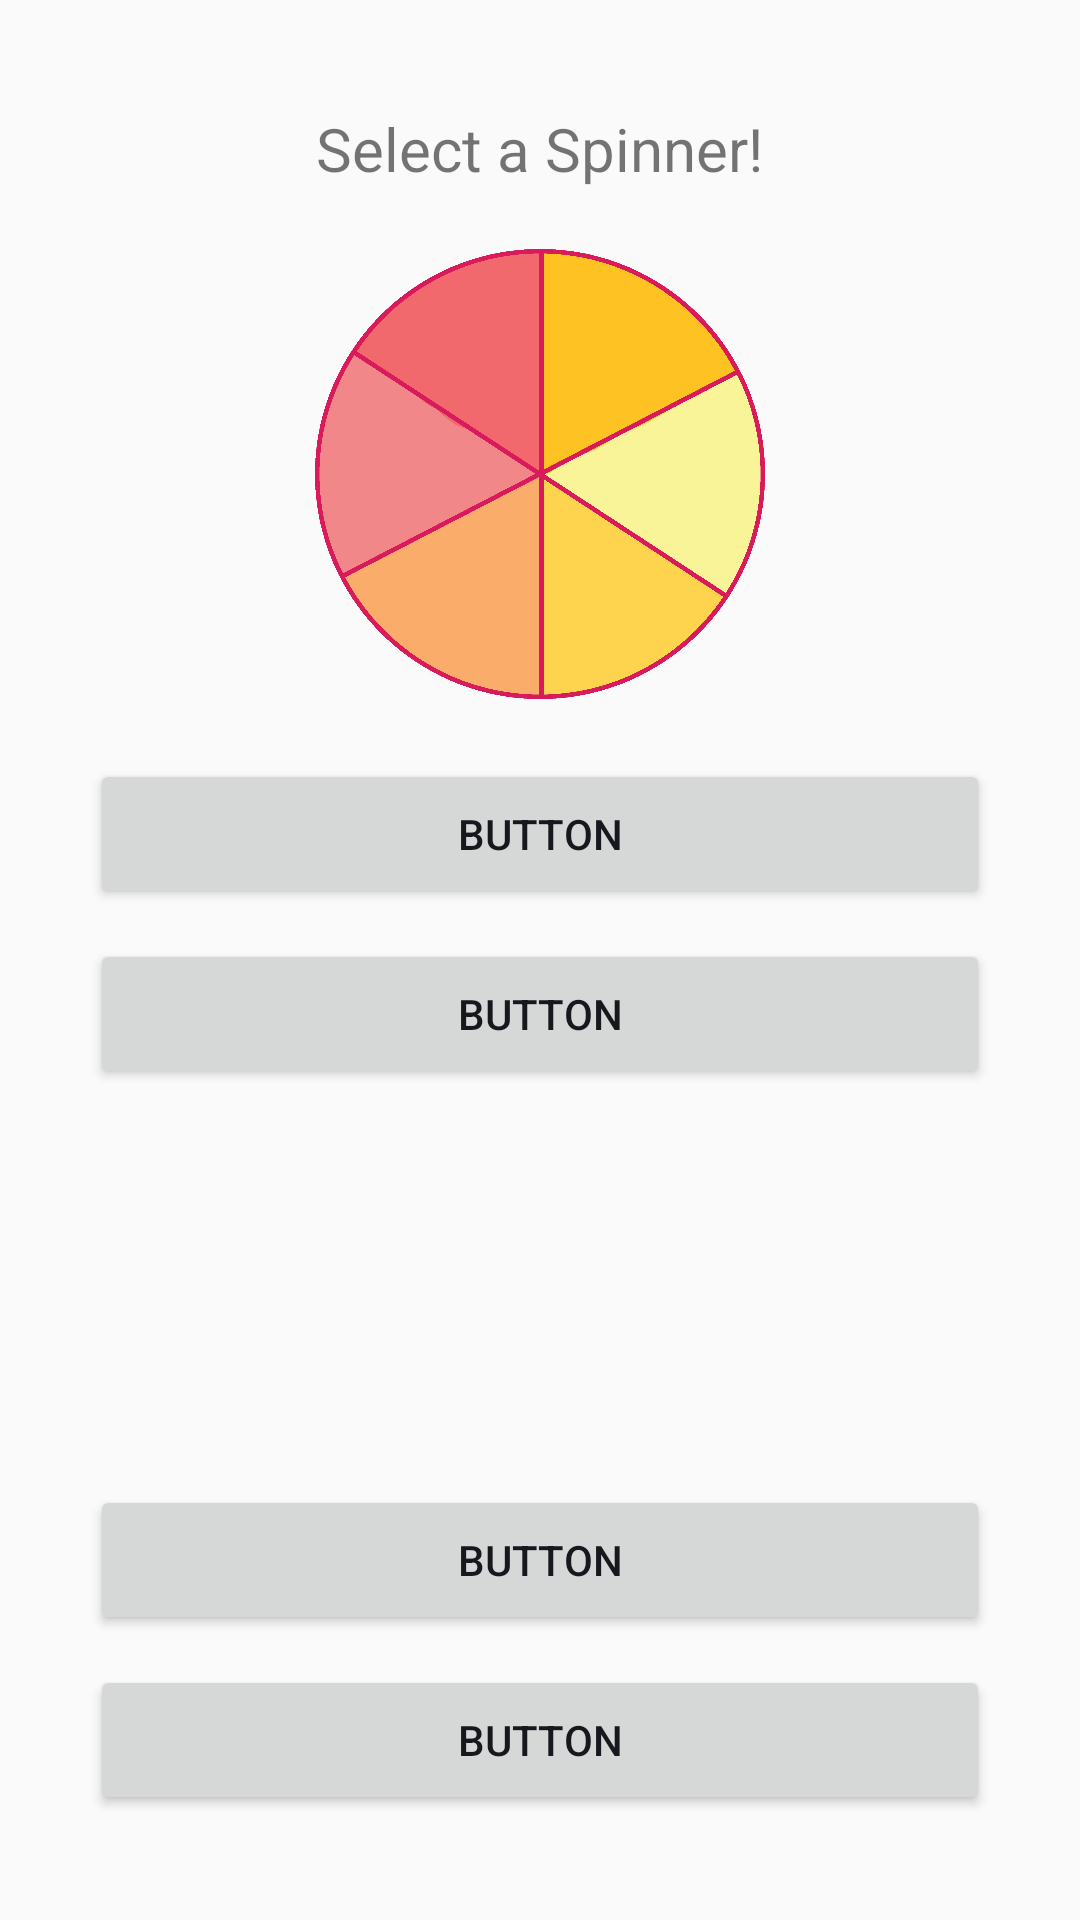

Write the Android layout XML for this screen, with the resource values it uses.
<!-- AndroidManifest.xml: application theme AppTheme -->
<!-- res/layout/dialog_select_spinner.xml -->
<?xml version="1.0" encoding="utf-8"?>
<RelativeLayout xmlns:android="http://schemas.android.com/apk/res/android"
    xmlns:app="http://schemas.android.com/apk/res-auto"
    android:layout_width="match_parent"
    android:layout_height="match_parent" >

    <TextView
        android:id="@+id/title"
        android:layout_width="wrap_content"
        android:layout_height="wrap_content"
        android:layout_alignParentTop="true"
        android:layout_centerHorizontal="true"
        android:layout_marginTop="36dp"
        android:textSize="20dp"
        android:text="Select a Spinner!" />

    <ImageView
        android:id="@+id/spinner"
        android:layout_width="150dp"
        android:layout_height="150dp"
        android:layout_below="@+id/title"
        android:layout_centerHorizontal="true"
        android:layout_marginTop="20dp"
        app:srcCompat="@mipmap/empty_wheel" />

    <Button
        android:id="@+id/date_nice"
        android:layout_width="300dp"
        android:layout_height="50dp"
        android:layout_below="@+id/spinner"
        android:layout_centerHorizontal="true"
        android:layout_marginTop="20dp"
        android:layout_marginBottom="10dp"
        android:text="Button" />

    <Button
        android:id="@+id/date_naughty"
        android:layout_width="300dp"
        android:layout_height="50dp"
        android:layout_alignStart="@+id/date_nice"
        android:layout_below="@+id/date_nice"
        android:layout_marginBottom="10dp"
        android:text="Button" />

    <Button
        android:id="@+id/date_activity"
        android:layout_width="300dp"
        android:layout_height="50dp"
        android:layout_above="@+id/date_food"
        android:layout_alignStart="@+id/date_nice"
        android:layout_marginBottom="10dp"
        android:text="Button" />

    <Button
        android:id="@+id/date_food"
        android:layout_width="300dp"
        android:layout_height="50dp"
        android:layout_alignParentBottom="true"
        android:layout_alignStart="@+id/date_activity"
        android:layout_marginBottom="35dp"
        android:text="Button" />
</RelativeLayout>
<!-- resources referenced by this layout -->
<resources>
  <!-- mipmap empty_wheel: png bitmap (mipmap-xxxhdpi, 48928 bytes) -->
  <style name="AppTheme" parent="Theme.AppCompat.Light.DarkActionBar">
          
          <item name="colorPrimary">@color/colorPrimary</item>
          <item name="colorPrimaryDark">@color/colorPrimaryDark</item>
          <item name="colorAccent">@color/colorAccent</item>
          <item name="android:textColorPrimary">@color/textColorPrimary</item>
  
          <item name="android:actionBarTabTextStyle">@style/TabTextStyle</item>
          <item name="actionBarTabTextStyle">@style/TabTextStyle</item>
  
      </style>
  <color name="colorPrimary">#c1212d</color>
  <color name="colorPrimaryDark">#69141c</color>
  <color name="colorAccent">#c1212d</color>
  <color name="textColorPrimary">#16181d</color>
  <style name="TabTextStyle" parent="@style/Widget.AppCompat.ActionBar.TabText">
          <item name="android:textSize">14sp</item>
          <item name="android:fontFamily">sans-serif-light</item>
      </style>
</resources>
